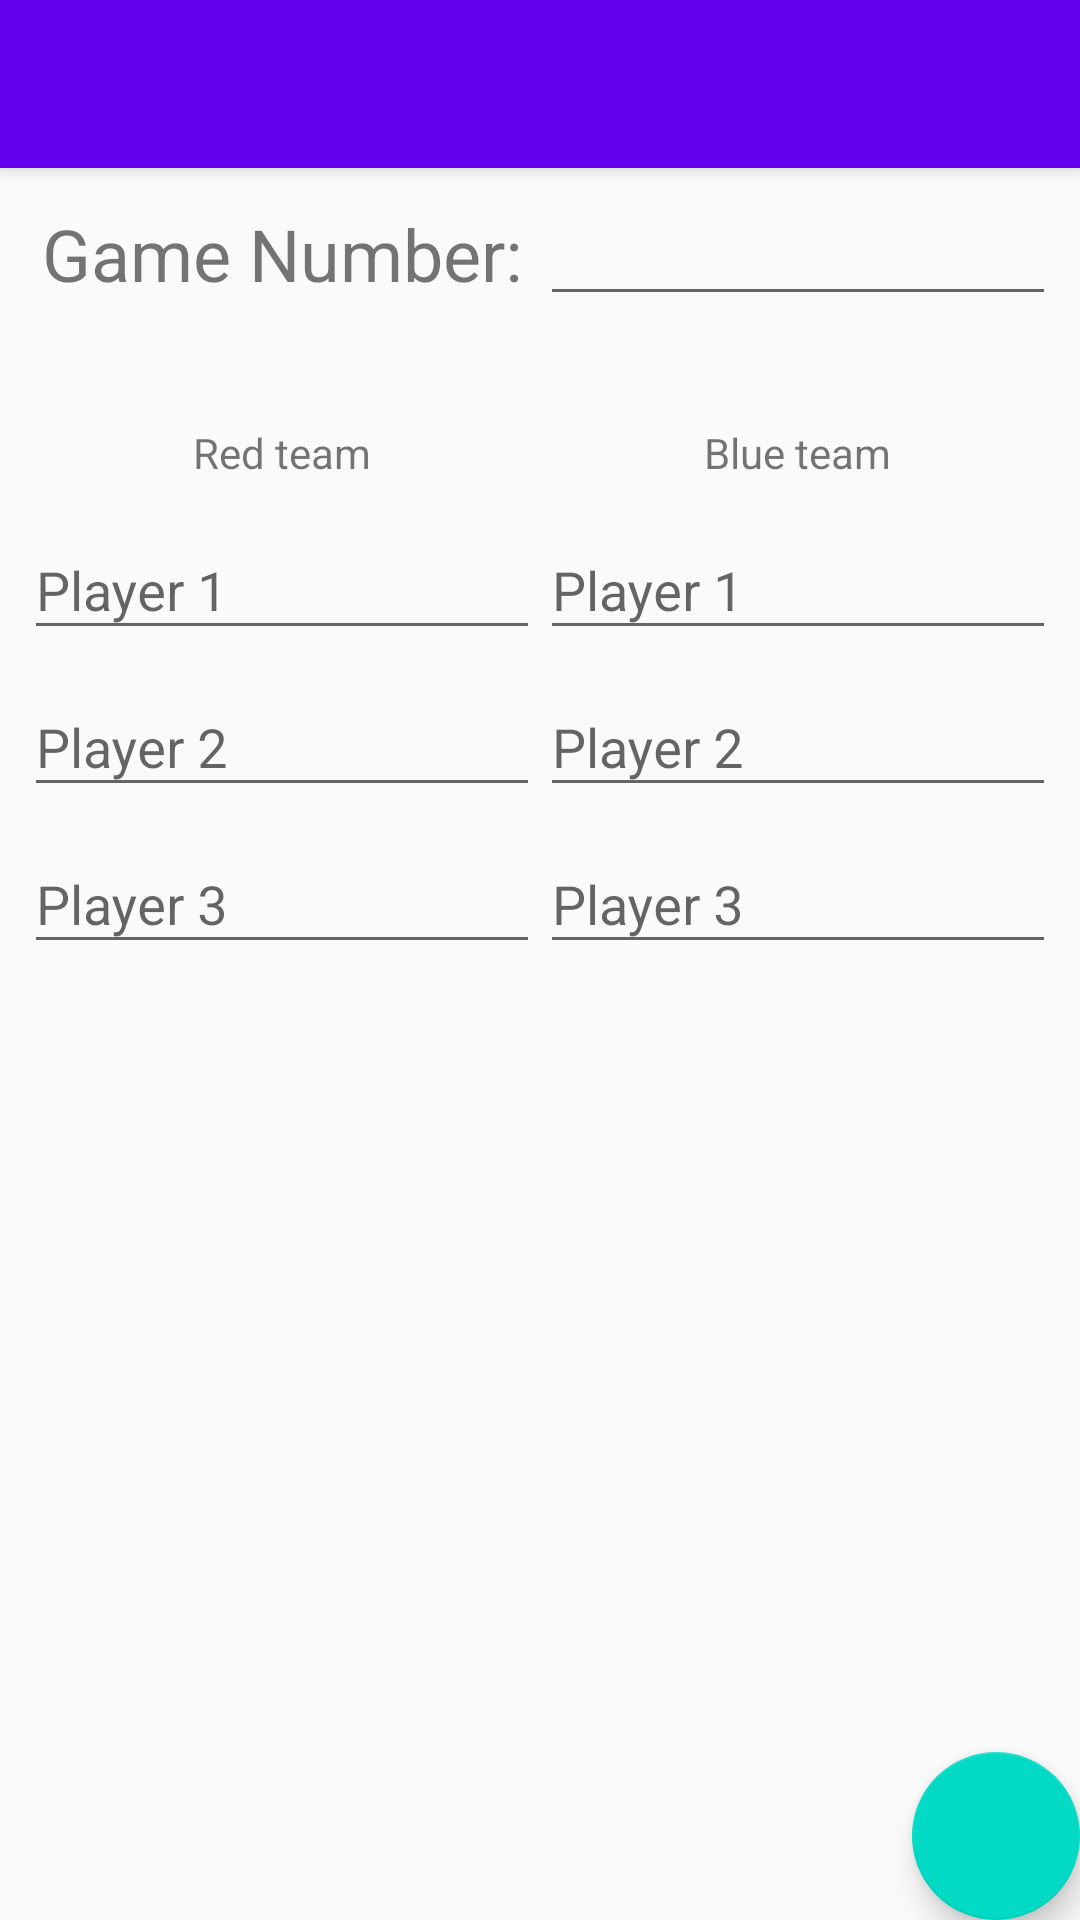

Android layout source for this screen:
<!-- AndroidManifest.xml: activity theme AppTheme.NoActionBar -->
<!-- res/layout/activity_add_match.xml -->
<?xml version="1.0" encoding="utf-8"?>
<android.support.design.widget.CoordinatorLayout
    xmlns:android="http://schemas.android.com/apk/res/android"
    xmlns:app="http://schemas.android.com/apk/res-auto"
    xmlns:tools="http://schemas.android.com/tools"
    android:layout_width="match_parent"
    android:layout_height="match_parent"
    tools:context=".manager.AddMatchActivity">

    <android.support.design.widget.AppBarLayout
        android:layout_width="match_parent"
        android:layout_height="wrap_content"
        android:theme="@style/AppTheme.AppBarOverlay">

        <android.support.v7.widget.Toolbar
            android:id="@+id/toolbar"
            android:layout_width="match_parent"
            android:layout_height="?attr/actionBarSize"
            android:background="?attr/colorPrimary"
            app:popupTheme="@style/AppTheme.PopupOverlay" />

    </android.support.design.widget.AppBarLayout>

    <include layout="@layout/content_add_match" />

    <android.support.design.widget.FloatingActionButton
        android:id="@+id/fab"
        android:layout_width="wrap_content"
        android:layout_height="wrap_content"
        android:layout_gravity="bottom|end"
        android:layout_margin="@dimen/fab_margin"
        app:srcCompat="@drawable/ic_check_white_24dp" />

</android.support.design.widget.CoordinatorLayout>
<!-- res/layout/content_add_match.xml (included above) -->
<?xml version="1.0" encoding="utf-8"?>
<LinearLayout xmlns:android="http://schemas.android.com/apk/res/android"
    xmlns:tools="http://schemas.android.com/tools"
    xmlns:app="http://schemas.android.com/apk/res-auto"
    android:id="@+id/root"
    android:layout_width="match_parent"
    android:layout_height="wrap_content"
    android:orientation="vertical"
    tools:context=".manager.AddMatchActivity"
    app:layout_behavior="@string/appbar_scrolling_view_behavior"
    tools:showIn="@layout/activity_add_match"
    android:padding="8dp">

    <LinearLayout
        android:layout_width="match_parent"
        android:layout_height="wrap_content"
        android:layout_marginBottom="32dp"
        android:baselineAligned="false">

        <TextView
            android:id="@+id/textView"
            android:layout_width="0dp"
            android:layout_height="wrap_content"
            android:layout_gravity="center"
            android:layout_weight="1"
            android:gravity="center"
            android:text="Game Number:"
            android:textSize="24sp"/>

        <EditText
            android:id="@+id/et_gameNumber"
            android:layout_width="0dp"
            android:layout_height="wrap_content"
            android:layout_weight="1"
            android:ems="10"
            android:inputType="number" />

    </LinearLayout>

    <LinearLayout
        android:layout_width="match_parent"
        android:layout_height="wrap_content"
        android:baselineAligned="false">

        <LinearLayout
            android:layout_width="0dp"
            android:layout_height="wrap_content"
            android:layout_weight="1"
            android:orientation="vertical">

            <TextView
                android:layout_width="wrap_content"
                android:layout_height="match_parent"
                android:layout_margin="4dp"
                android:gravity="center"
                android:layout_gravity="center"
                android:text="Red team" />

            <android.support.design.widget.TextInputLayout
                android:layout_width="match_parent"
                android:layout_height="match_parent">

                <android.support.design.widget.TextInputEditText
                    android:id="@+id/red1"
                    android:layout_width="match_parent"
                    android:layout_height="wrap_content"
                    android:hint="Player 1" />
            </android.support.design.widget.TextInputLayout>

            <android.support.design.widget.TextInputLayout
                android:layout_width="match_parent"
                android:layout_height="match_parent">

                <android.support.design.widget.TextInputEditText
                    android:id="@+id/red2"
                    android:layout_width="match_parent"
                    android:layout_height="wrap_content"
                    android:hint="Player 2" />
            </android.support.design.widget.TextInputLayout>

            <android.support.design.widget.TextInputLayout
                android:layout_width="match_parent"
                android:layout_height="match_parent">

                <android.support.design.widget.TextInputEditText
                    android:id="@+id/red3"
                    android:layout_width="match_parent"
                    android:layout_height="wrap_content"
                    android:hint="Player 3" />
            </android.support.design.widget.TextInputLayout>
        </LinearLayout>

        <LinearLayout
            android:layout_width="0dp"
            android:layout_height="wrap_content"
            android:layout_weight="1"
            android:orientation="vertical">

            <TextView
                android:layout_width="wrap_content"
                android:layout_height="match_parent"
                android:layout_margin="4dp"
                android:gravity="center"
                android:layout_gravity="center"
                android:text="Blue team" />

            <android.support.design.widget.TextInputLayout
                android:layout_width="match_parent"
                android:layout_height="match_parent">

                <android.support.design.widget.TextInputEditText
                    android:id="@+id/blue1"
                    android:layout_width="match_parent"
                    android:layout_height="wrap_content"
                    android:hint="Player 1" />
            </android.support.design.widget.TextInputLayout>

            <android.support.design.widget.TextInputLayout
                android:layout_width="match_parent"
                android:layout_height="match_parent">

                <android.support.design.widget.TextInputEditText
                    android:id="@+id/blue2"
                    android:layout_width="match_parent"
                    android:layout_height="wrap_content"
                    android:hint="Player 2" />
            </android.support.design.widget.TextInputLayout>

            <android.support.design.widget.TextInputLayout
                android:layout_width="match_parent"
                android:layout_height="match_parent">

                <android.support.design.widget.TextInputEditText
                    android:id="@+id/blue3"
                    android:layout_width="match_parent"
                    android:layout_height="wrap_content"
                    android:hint="Player 3" />
            </android.support.design.widget.TextInputLayout>
        </LinearLayout>
    </LinearLayout>
</LinearLayout>
<!-- resources referenced by this layout -->
<resources>
  <style name="AppTheme.AppBarOverlay" parent="ThemeOverlay.AppCompat.Dark.ActionBar" />
  <style name="AppTheme.PopupOverlay" parent="ThemeOverlay.AppCompat.Light" />
  <style name="AppTheme.NoActionBar">
          <item name="windowActionBar">false</item>
          <item name="windowNoTitle">true</item>
      </style>
</resources>
